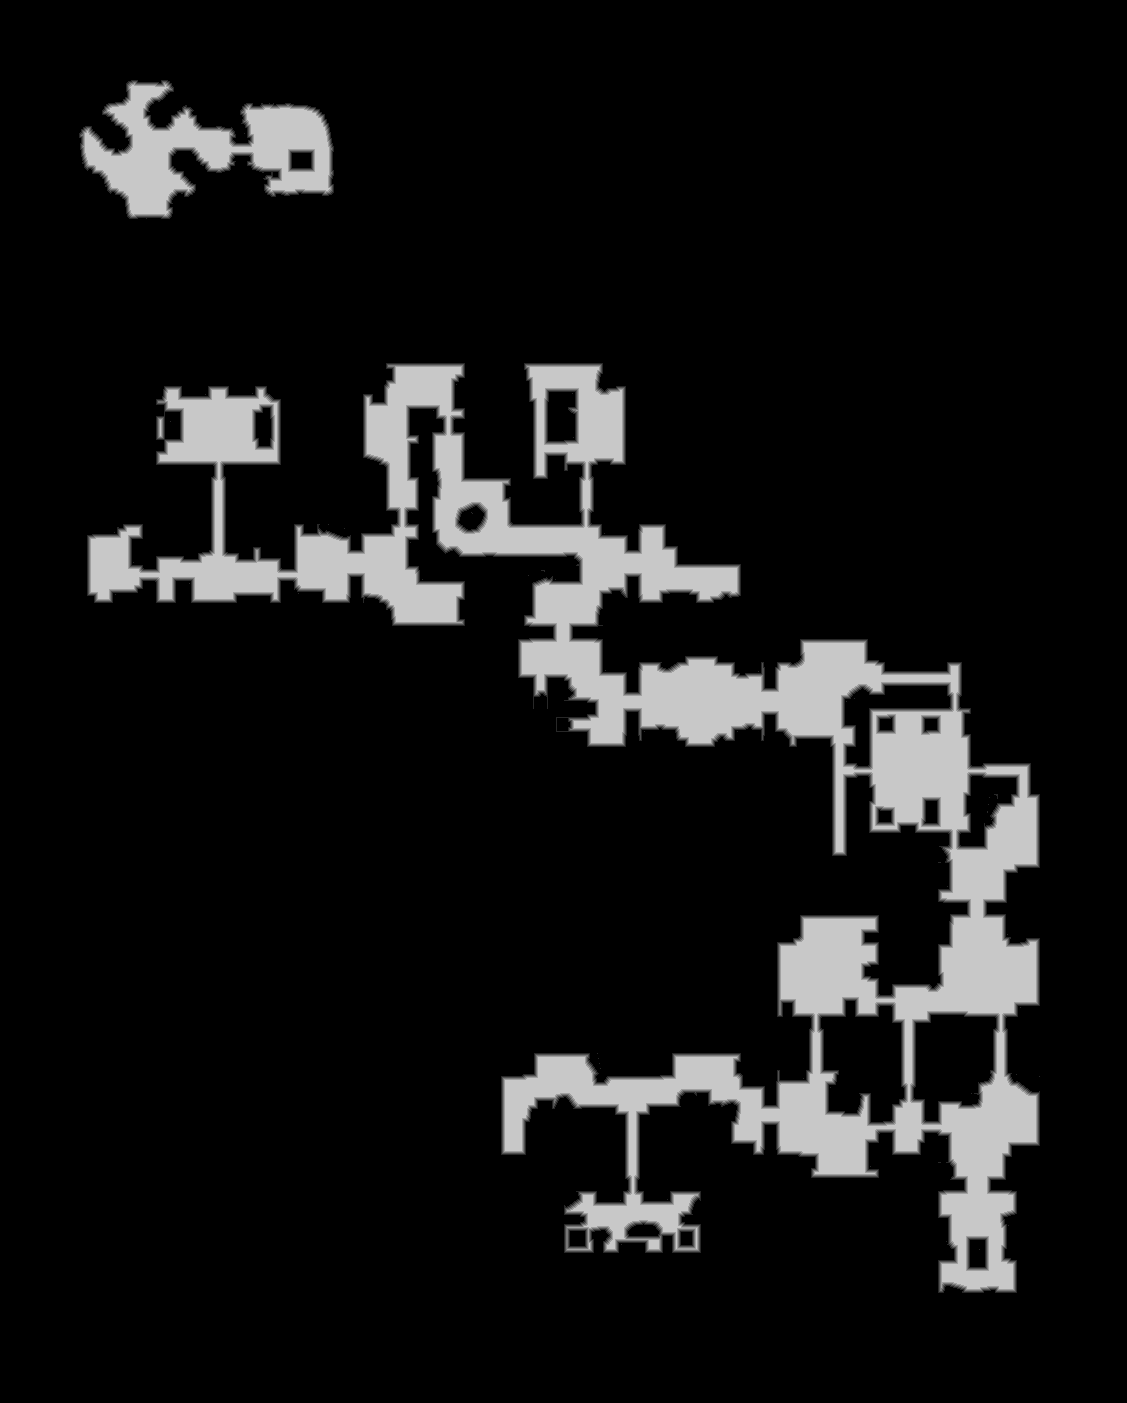

The data file committed next to this chart (first rows):
base	0x3f00c000000
origin	0x1570010
stride	564
width	1127
height	1403
nibble	0	1379087
nibble	1	14983
nibble	2	14771
nibble	3	14709
nibble	4	14506
nibble	5	143125
